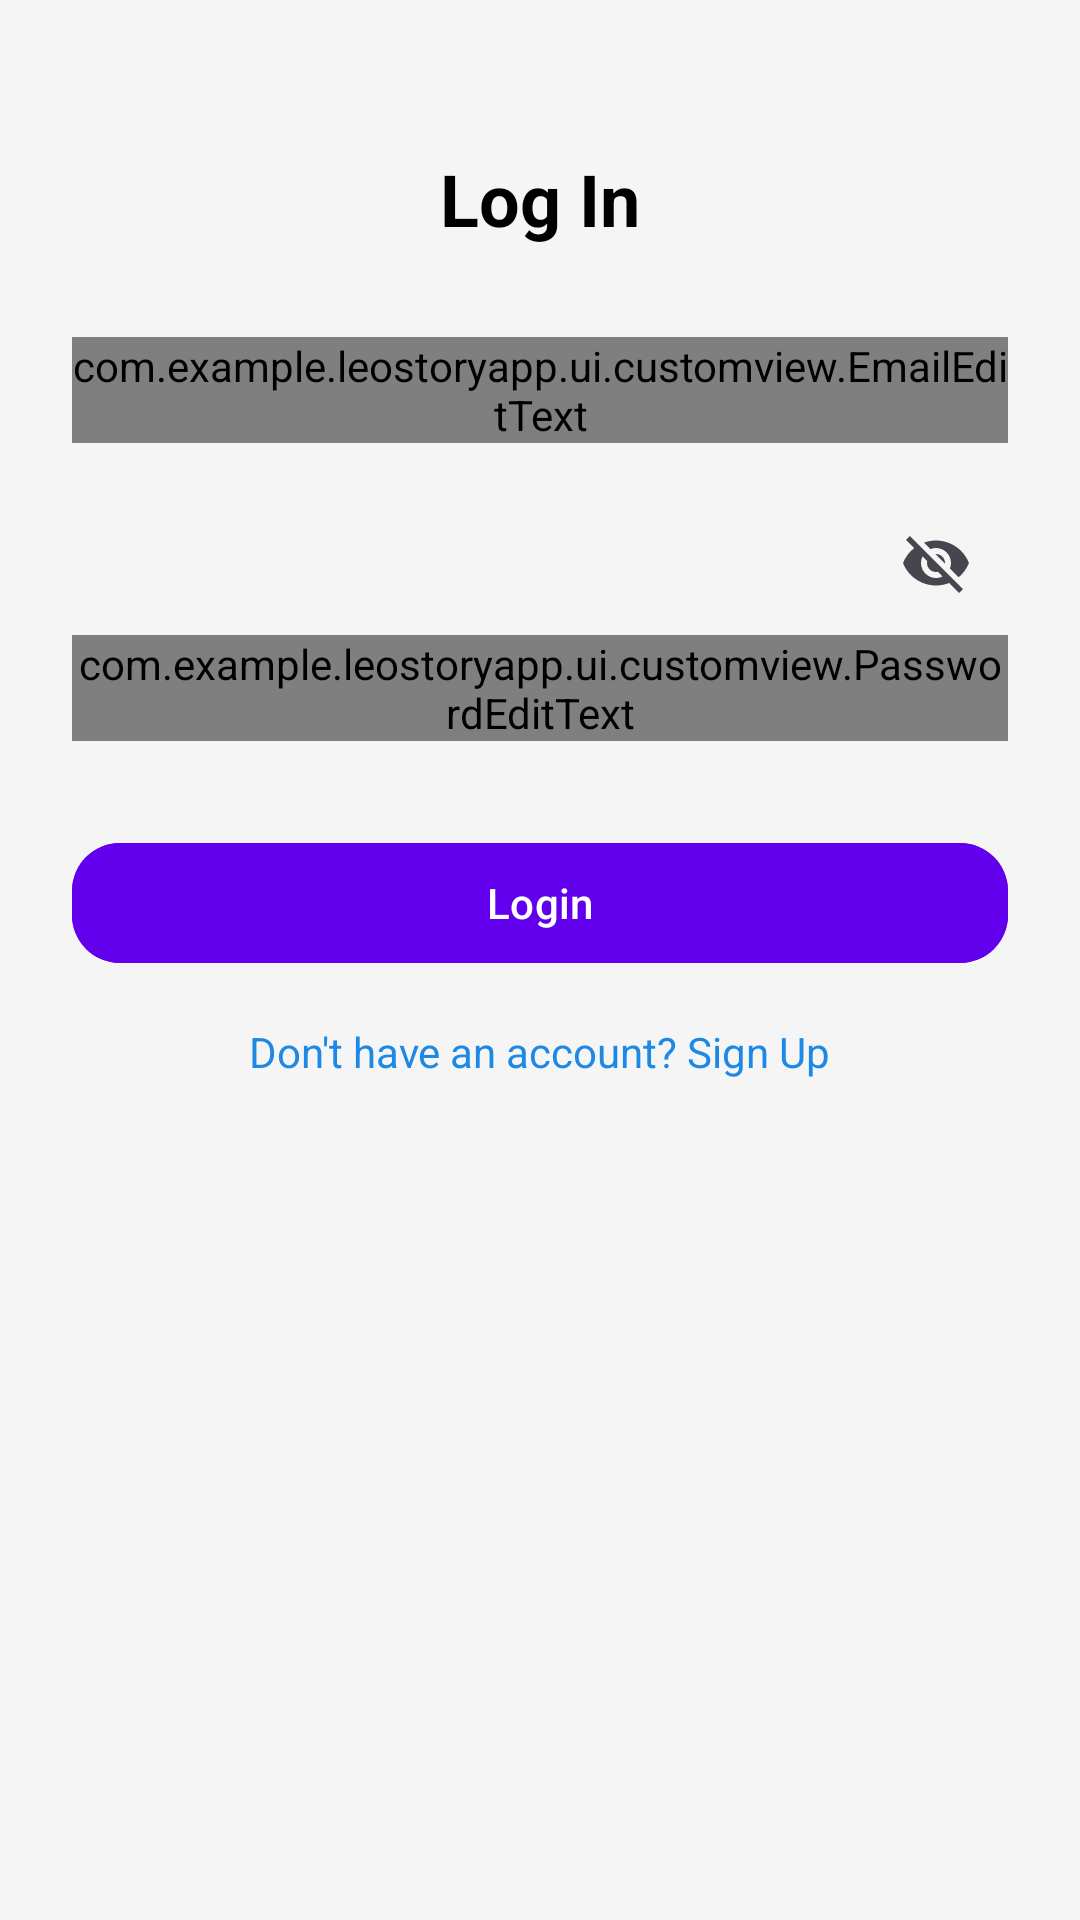

The Android layout XML behind this screen, and the referenced resources:
<!-- AndroidManifest.xml: application theme Theme.LeoStoryApp -->
<!-- res/layout/activity_login.xml -->
<?xml version="1.0" encoding="utf-8"?>
<androidx.constraintlayout.widget.ConstraintLayout xmlns:android="http://schemas.android.com/apk/res/android"
    xmlns:app="http://schemas.android.com/apk/res-auto"
    android:layout_width="match_parent"
    android:layout_height="match_parent"
    android:background="@color/background_color">

    <com.google.android.material.progressindicator.CircularProgressIndicator
        android:id="@+id/progressBar"
        android:layout_width="48dp"
        android:layout_height="48dp"
        android:visibility="gone"
        app:indicatorColor="@color/primaryColor"
        app:indicatorSize="48dp"
        app:layout_constraintBottom_toBottomOf="parent"
        app:layout_constraintEnd_toEndOf="parent"
        app:layout_constraintStart_toStartOf="parent"
        app:layout_constraintTop_toTopOf="parent"
        app:layout_constraintVertical_bias="0.19999999" />

    <TextView
        android:id="@+id/LoginTitle"
        android:layout_width="wrap_content"
        android:layout_height="wrap_content"
        android:text="@string/log_in"
        android:textSize="24sp"
        android:textStyle="bold"
        android:textColor="@color/text_color"
        app:layout_constraintTop_toTopOf="parent"
        app:layout_constraintStart_toStartOf="parent"
        app:layout_constraintEnd_toEndOf="parent"
        android:layout_marginTop="50dp" />

    <com.google.android.material.textfield.TextInputLayout
        android:id="@+id/ed_login_email_layout"
        android:layout_width="0dp"
        android:layout_height="wrap_content"
        android:hint="@string/email"
        app:layout_constraintTop_toBottomOf="@id/LoginTitle"
        app:layout_constraintStart_toStartOf="parent"
        app:layout_constraintEnd_toEndOf="parent"
        android:layout_marginTop="30dp"
        android:layout_marginStart="24dp"
        android:layout_marginEnd="24dp">

        <com.example.leostoryapp.ui.customview.EmailEditText
            android:id="@+id/ed_login_email"
            android:layout_width="match_parent"
            android:layout_height="wrap_content"
            android:inputType="textEmailAddress"
            android:textColor="@color/text_color"
            android:textColorHint="@color/hint_color" />
    </com.google.android.material.textfield.TextInputLayout>

    <com.google.android.material.textfield.TextInputLayout
        android:id="@+id/ed_login_password_layout"
        android:layout_width="0dp"
        android:layout_height="wrap_content"
        android:hint="@string/password"
        app:layout_constraintTop_toBottomOf="@id/ed_login_email_layout"
        app:layout_constraintStart_toStartOf="parent"
        app:layout_constraintEnd_toEndOf="parent"
        android:layout_marginTop="16dp"
        android:layout_marginStart="24dp"
        android:layout_marginEnd="24dp"
        app:endIconMode="password_toggle">

        <com.example.leostoryapp.ui.customview.PasswordEditText
            android:id="@+id/ed_login_password"
            android:layout_width="match_parent"
            android:layout_height="wrap_content"
            android:inputType="textPassword"
            android:textColor="@color/text_color"
            android:textColorHint="@color/hint_color" />
    </com.google.android.material.textfield.TextInputLayout>

    <com.google.android.material.button.MaterialButton
        android:id="@+id/loginButton"
        android:layout_width="0dp"
        android:layout_height="wrap_content"
        android:text="@string/login"
        android:backgroundTint="@color/button_color"
        android:textColor="@color/white"
        app:cornerRadius="16dp"
        app:layout_constraintTop_toBottomOf="@id/ed_login_password_layout"
        app:layout_constraintStart_toStartOf="parent"
        app:layout_constraintEnd_toEndOf="parent"
        android:layout_marginTop="30dp"
        android:layout_marginStart="24dp"
        android:layout_marginEnd="24dp" />

    <TextView
        android:id="@+id/footerText"
        android:layout_width="wrap_content"
        android:layout_height="wrap_content"
        android:text="@string/don_t_have_an_account_sign_up"
        android:textColor="@color/link_color"
        android:textSize="14sp"
        android:clickable="true"
        android:focusable="true"
        app:layout_constraintTop_toBottomOf="@id/loginButton"
        app:layout_constraintStart_toStartOf="parent"
        app:layout_constraintEnd_toEndOf="parent"
        android:layout_marginTop="16dp" />
</androidx.constraintlayout.widget.ConstraintLayout>
<!-- resources referenced by this layout -->
<resources>
  <color name="background_color">#F5F5F5</color>
  <color name="button_color">#6200EE</color>
  <color name="hint_color">#757575</color>
  <color name="link_color">#1E88E5</color>
  <color name="primaryColor">#00BCD4</color>
  <color name="text_color">#000000</color>
  <color name="white">#FFFFFFFF</color>
  <string name="don_t_have_an_account_sign_up">Don\'t have an account? Sign Up</string>
  <string name="email">Email</string>
  <string name="log_in">Log In</string>
  <string name="login">Login</string>
  <string name="password">Password</string>
  <style name="Theme.LeoStoryApp" parent="Base.Theme.LeoStoryApp" />
  <style name="Base.Theme.LeoStoryApp" parent="Theme.Material3.DayNight">
          
          
      </style>
</resources>
